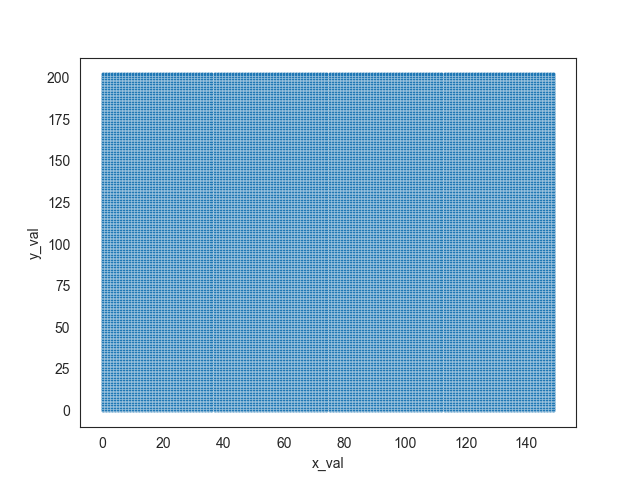

The table this chart was drawn from, first rows:
y_val, x_val, data_channel
0, 0, 128
0, 1, 134
0, 2, 135
0, 3, 134
0, 4, 132
0, 5, 137
0, 6, 146
0, 7, 142
0, 8, 129
0, 9, 150
0, 10, 149
0, 11, 148
0, 12, 151
0, 13, 158
0, 14, 155
0, 15, 141
0, 16, 132
0, 17, 136
0, 18, 134
0, 19, 133
0, 20, 130
0, 21, 143
0, 22, 140
0, 23, 145
0, 24, 150
0, 25, 166
0, 26, 177
0, 27, 185
0, 28, 189
0, 29, 188
0, 30, 191
0, 31, 192
0, 32, 193
0, 33, 193
0, 34, 188
0, 35, 179
0, 36, 173
0, 37, 170
0, 38, 165
0, 39, 160
0, 40, 155
0, 41, 158
0, 42, 154
0, 43, 153
0, 44, 156
0, 45, 155
0, 46, 152
0, 47, 154
0, 48, 156
0, 49, 158
0, 50, 156
0, 51, 154
0, 52, 151
0, 53, 140
0, 54, 129
0, 55, 125
0, 56, 121
0, 57, 134
0, 58, 140
0, 59, 142
... 30,390 more rows
